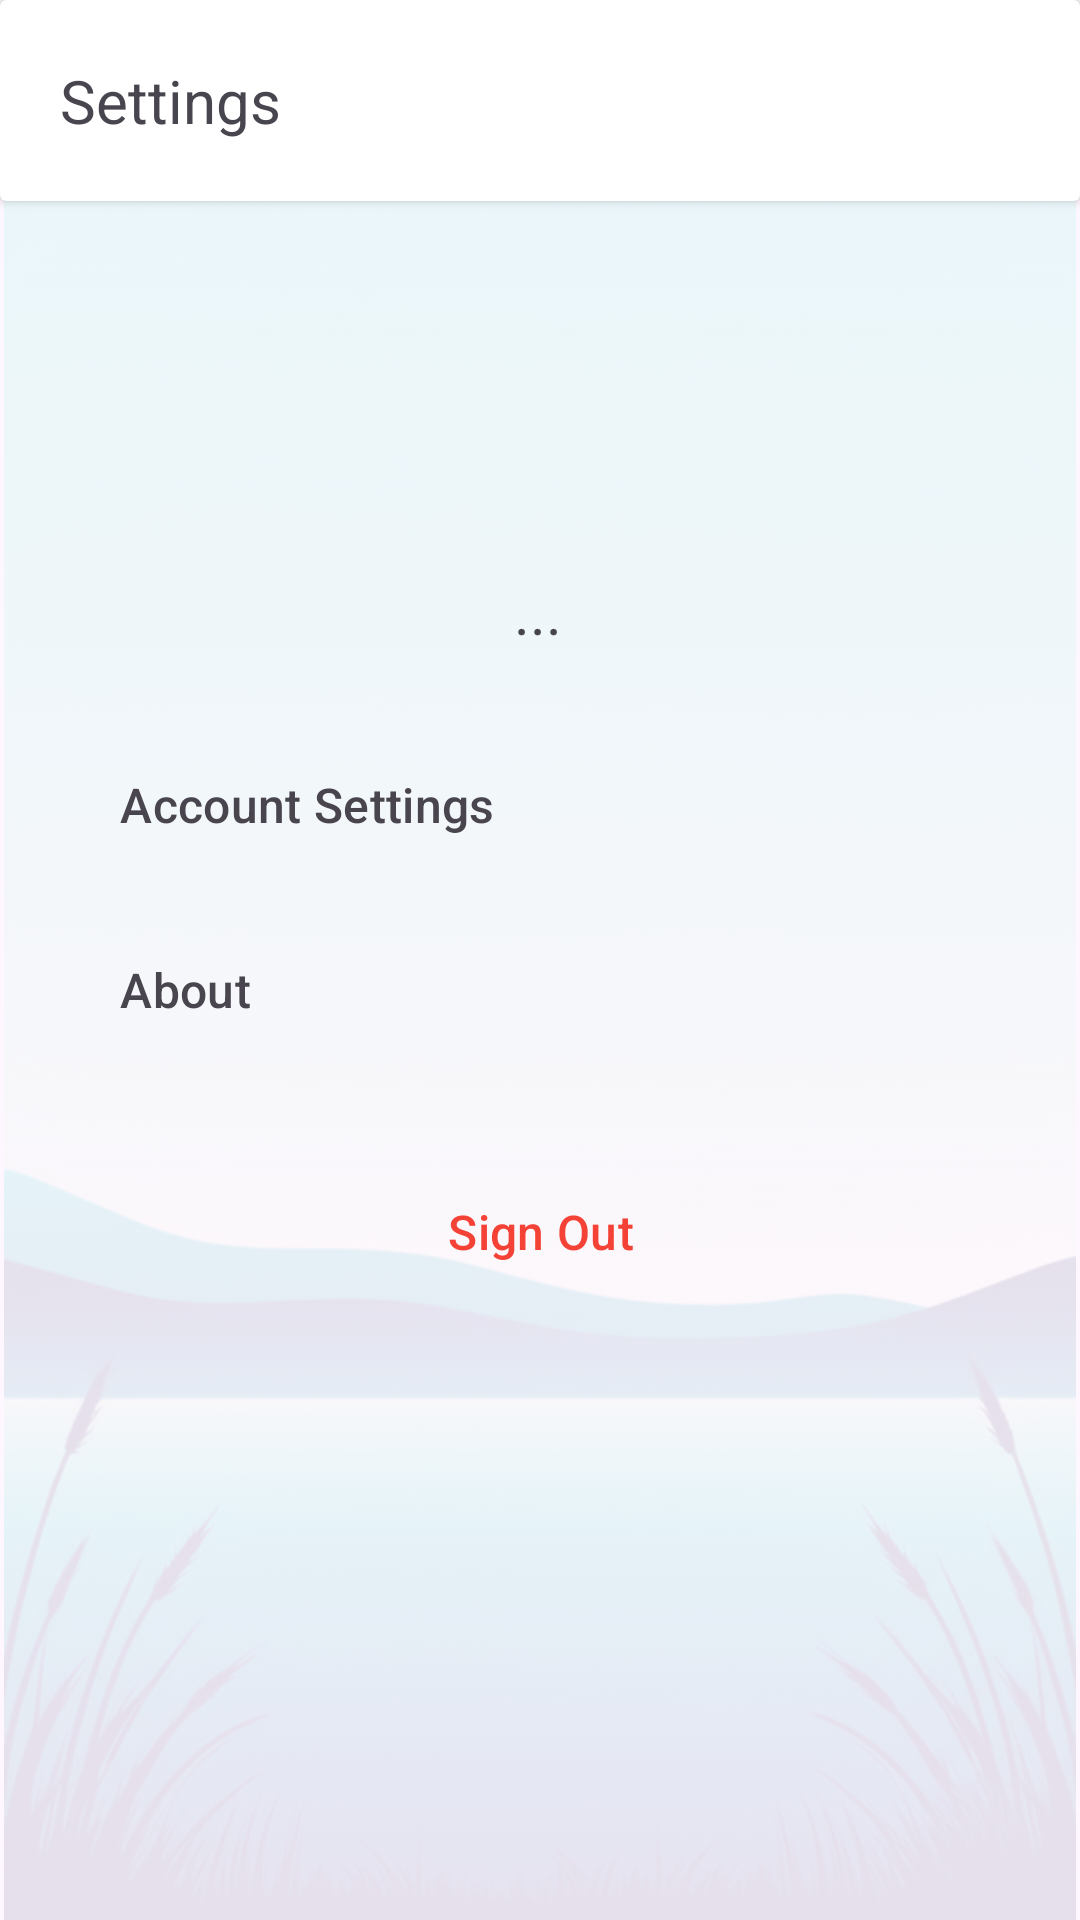

Here is an Android app screen rendered from its layout file. Give the layout XML and the strings, colors and styles it references.
<!-- AndroidManifest.xml: application theme Theme.MyQuest -->
<!-- res/layout/fragment_setting.xml -->
<?xml version="1.0" encoding="utf-8"?>
<androidx.constraintlayout.widget.ConstraintLayout xmlns:android="http://schemas.android.com/apk/res/android"
    xmlns:app="http://schemas.android.com/apk/res-auto"
    xmlns:tools="http://schemas.android.com/tools"
    android:layout_width="match_parent"
    android:layout_height="match_parent"
    tools:context=".Settings.SettingFragment" >

    <ImageView
        android:id="@+id/imageView11"
        android:layout_width="wrap_content"
        android:layout_height="wrap_content"
        android:alpha="0.1"
        android:src="@drawable/background_settings"
        app:layout_constraintBottom_toBottomOf="parent"
        app:layout_constraintEnd_toEndOf="parent"
        app:layout_constraintStart_toStartOf="parent"
        app:layout_constraintTop_toTopOf="parent" />

    <androidx.cardview.widget.CardView
        android:id="@+id/cardView2"
        android:layout_width="match_parent"
        android:layout_height="wrap_content"
        app:layout_constraintEnd_toEndOf="parent"
        app:layout_constraintStart_toStartOf="parent"
        app:layout_constraintTop_toTopOf="parent">

        <LinearLayout
            android:layout_width="match_parent"
            android:layout_height="match_parent"
            android:orientation="horizontal"
            android:padding="20dp">

            <TextView
                android:id="@+id/textView11"
                android:layout_width="wrap_content"
                android:layout_height="wrap_content"
                android:text="Settings "
                android:textSize="20sp" />

            <ImageView
                android:id="@+id/imageView8"
                android:layout_width="24dp"
                android:layout_height="match_parent"
                android:src="@drawable/settings_icon" />
        </LinearLayout>

    </androidx.cardview.widget.CardView>

    <androidx.constraintlayout.widget.ConstraintLayout
        android:id="@+id/constraintLayout"
        android:layout_width="0dp"
        android:layout_height="0dp"
        app:layout_constraintBottom_toBottomOf="parent"
        app:layout_constraintEnd_toEndOf="parent"
        app:layout_constraintStart_toStartOf="parent"
        app:layout_constraintTop_toBottomOf="@+id/cardView2">

        <ImageView
            android:id="@+id/imageView_profilePic"
            android:layout_width="100dp"
            android:layout_height="100dp"
            android:src="@drawable/baseline_account_circle_24"
            app:layout_constraintBottom_toBottomOf="parent"
            app:layout_constraintEnd_toEndOf="parent"
            app:layout_constraintHorizontal_bias="0.498"
            app:layout_constraintStart_toStartOf="parent"
            app:layout_constraintTop_toTopOf="parent"
            app:layout_constraintVertical_bias="0.028" />

        <TextView
            android:id="@+id/textView_Username"
            android:layout_width="wrap_content"
            android:layout_height="wrap_content"
            android:layout_margin="10dp"
            android:text="..."
            android:textSize="20sp"
            app:layout_constraintBottom_toBottomOf="parent"
            app:layout_constraintEnd_toEndOf="parent"
            app:layout_constraintHorizontal_bias="0.498"
            app:layout_constraintStart_toStartOf="parent"
            app:layout_constraintTop_toBottomOf="@+id/imageView_profilePic"
            app:layout_constraintVertical_bias="0.0" />

        <ScrollView
            android:layout_width="match_parent"
            android:layout_height="0dp"
            app:layout_constraintBottom_toBottomOf="parent"
            app:layout_constraintEnd_toEndOf="parent"
            app:layout_constraintStart_toStartOf="parent"
            app:layout_constraintTop_toBottomOf="@+id/textView_Username">

            <LinearLayout
                android:layout_width="match_parent"
                android:layout_height="match_parent"
                android:layout_margin="10dp"
                android:orientation="vertical"
                android:padding="10dp">

                <Button
                    android:id="@+id/button"
                    style="@style/Widget.Material3.Button.TextButton"
                    android:layout_width="match_parent"
                    android:layout_height="wrap_content"
                    android:padding="20dp"
                    android:text="Account Settings"
                    android:textAlignment="viewStart"
                    android:textColor="?android:attr/textColorSecondary"
                    android:textSize="16sp" />

                <Button
                    android:id="@+id/button2"
                    style="@style/Widget.Material3.Button.TextButton"
                    android:layout_width="match_parent"
                    android:layout_height="wrap_content"
                    android:padding="20dp"
                    android:text="About "
                    android:textAlignment="viewStart"
                    android:textColor="?android:attr/textColorSecondary"
                    android:textSize="16sp" />

                <Button
                    android:id="@+id/btn_signOut"
                    style="@style/Widget.Material3.Button.ElevatedButton"
                    android:layout_width="match_parent"
                    android:layout_height="60dp"
                    android:layout_margin="20dp"
                    android:text="Sign Out"
                    android:textColor="#F44336"
                    android:textSize="16sp" />

            </LinearLayout>
        </ScrollView>

    </androidx.constraintlayout.widget.ConstraintLayout>

</androidx.constraintlayout.widget.ConstraintLayout>
<!-- resources referenced by this layout -->
<resources>
  <!-- drawable background_settings: png bitmap (drawable, 573990 bytes) -->
  <style name="Theme.MyQuest" parent="Base.Theme.MyQuest" />
  <style name="Base.Theme.MyQuest" parent="Theme.Material3.DayNight.NoActionBar">
          
          
      </style>
</resources>
